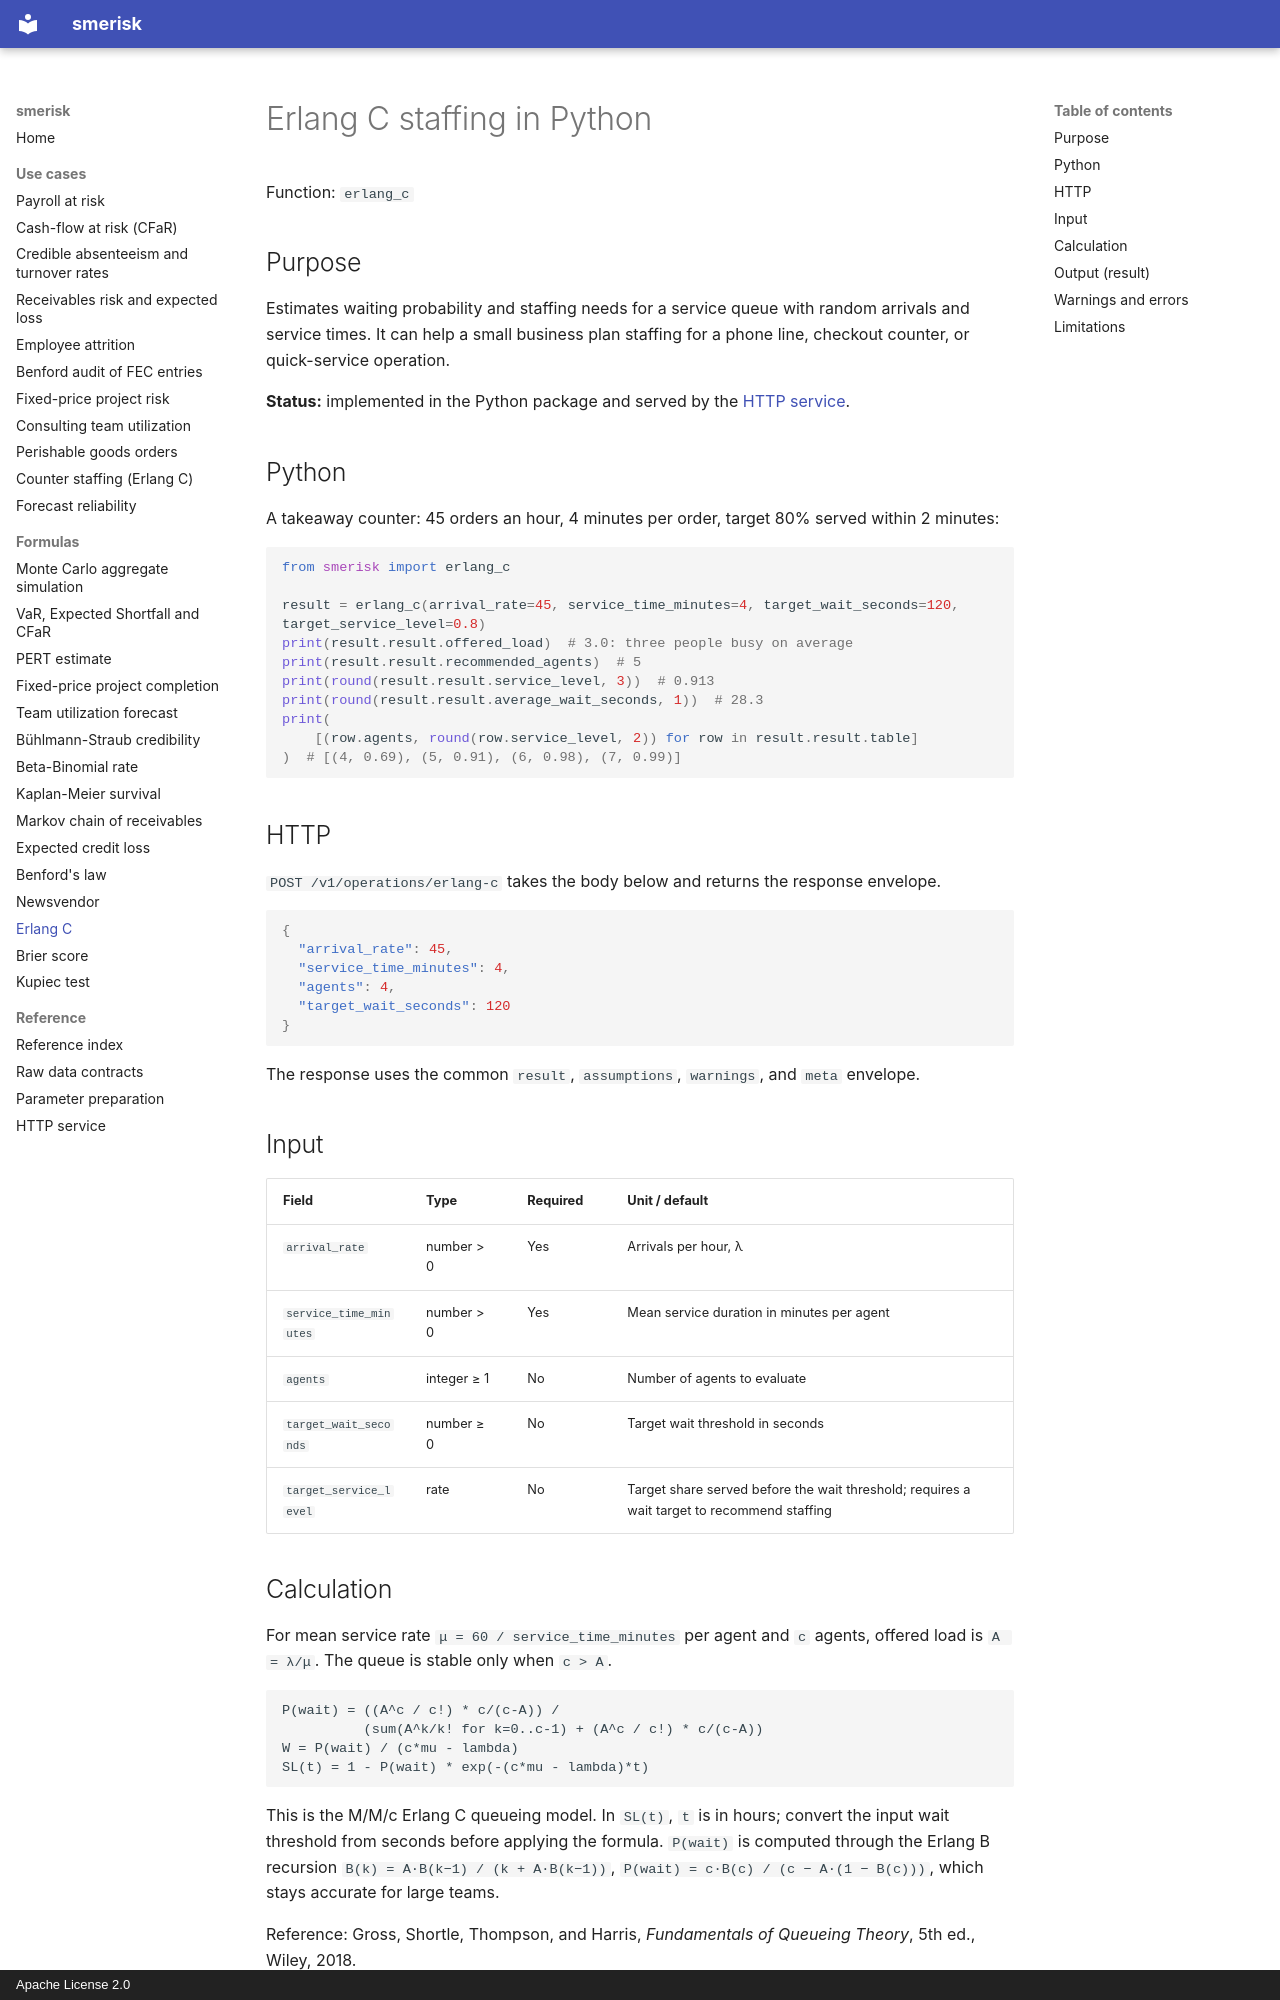

repository: OussamaELGUERRAOUI/smerisk · page: formulas/erlang_c/index.html · generator: mkdocs · copyright: Apache License 2.0

---
title: Erlang C staffing in Python
description: Compute the waiting probability and the number of agents needed to serve a queue within a target time.
---

# Erlang C staffing in Python

Function: `erlang_c`

## Purpose

Estimates waiting probability and staffing needs for a service queue with random arrivals and service times. It can
help a small business plan staffing for a phone line, checkout counter, or quick-service operation.

**Status:** implemented in the Python package and served by the [HTTP service](../service.md).

## Python

A takeaway counter: 45 orders an hour, 4 minutes per order, target 80% served within 2 minutes:

```python
from smerisk import erlang_c

result = erlang_c(arrival_rate=45, service_time_minutes=4, target_wait_seconds=120, target_service_level=0.8)
print(result.result.offered_load)  # 3.0: three people busy on average
print(result.result.recommended_agents)  # 5
print(round(result.result.service_level, 3))  # 0.913
print(round(result.result.average_wait_seconds, 1))  # 28.3
print(
    [(row.agents, round(row.service_level, 2)) for row in result.result.table]
)  # [(4, 0.69), (5, 0.91), (6, 0.98), (7, 0.99)]
```

## HTTP

`POST /v1/operations/erlang-c` takes the body below and returns the response envelope.

```json
{
  "arrival_rate": 45,
  "service_time_minutes": 4,
  "agents": 4,
  "target_wait_seconds": 120
}
```

The response uses the common `result`, `assumptions`, `warnings`, and `meta` envelope.

## Input

| Field | Type | Required | Unit / default |
| --- | --- | --- | --- |
| `arrival_rate` | number > 0 | Yes | Arrivals per hour, λ |
| `service_time_minutes` | number > 0 | Yes | Mean service duration in minutes per agent |
| `agents` | integer ≥ 1 | No | Number of agents to evaluate |
| `target_wait_seconds` | number ≥ 0 | No | Target wait threshold in seconds |
| `target_service_level` | rate | No | Target share served before the wait threshold; requires a wait target to recommend staffing |
